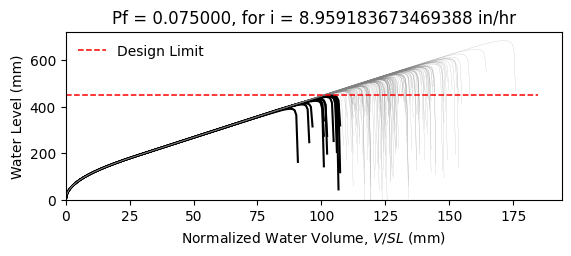

The data file committed next to this chart (first rows):
W14X22, L = 360.0 in, slope = 0.020833333333333332 in/in, dead load = 6.944444444444444e-05 kip/in…
zwlim AISC Appendix 2, zwlim DAMP, zwlim Proposed for ASCE 7, zwlim Neglect Ponding, dhnom Denver, dhnom New York, dhnom New Orleans, dh Denver, dh New York, dh New Orleans, dmax
15.16, 15.45, 13.32, 15.16, 0.6105, 0.6105, 0.6105, 2.859, 2.859, 2.859, 22.01, Safe, 
15.16, 15.45, 13.32, 15.16, 0.6105, 0.6105, 0.6105, 2.859, 2.859, 2.859, 19.21, Safe, 
15.16, 15.45, 13.32, 15.16, 0.6105, 0.6105, 0.6105, 2.859, 2.859, 2.859, 18.48, Safe, 
15.16, 15.45, 13.32, 15.16, 0.6105, 0.6105, 0.6105, 2.859, 2.859, 2.859, 21.72, Safe, 
15.16, 15.45, 13.32, 15.16, 0.6105, 0.6105, 0.6105, 2.859, 2.859, 2.859, 18.23, Safe, 
15.16, 15.45, 13.32, 15.16, 0.6105, 0.6105, 0.6105, 2.859, 2.859, 2.859, 26.89, Safe, 
15.16, 15.45, 13.32, 15.16, 0.6105, 0.6105, 0.6105, 2.859, 2.859, 2.859, 20.3, Safe, 
15.16, 15.45, 13.32, 15.16, 0.6105, 0.6105, 0.6105, 2.859, 2.859, 2.859, 18.4, Safe, 
15.16, 15.45, 13.32, 15.16, 0.6105, 0.6105, 0.6105, 2.859, 2.859, 2.859, 21.22, Safe, 
15.16, 15.45, 13.32, 15.16, 0.6105, 0.6105, 0.6105, 2.859, 2.859, 2.859, 19.94, Safe, 
15.16, 15.45, 13.32, 15.16, 0.6105, 0.6105, 0.6105, 2.859, 2.859, 2.859, 17.58, Fail, 
15.16, 15.45, 13.32, 15.16, 0.6105, 0.6105, 0.6105, 2.859, 2.859, 2.859, 16.97, Fail, 
15.16, 15.45, 13.32, 15.16, 0.6105, 0.6105, 0.6105, 2.859, 2.859, 2.859, 21.42, Safe, 
15.16, 15.45, 13.32, 15.16, 0.6105, 0.6105, 0.6105, 2.859, 2.859, 2.859, 18.82, Safe, 
15.16, 15.45, 13.32, 15.16, 0.6105, 0.6105, 0.6105, 2.859, 2.859, 2.859, 21.82, Safe, 
15.16, 15.45, 13.32, 15.16, 0.6105, 0.6105, 0.6105, 2.859, 2.859, 2.859, 19.81, Safe, 
15.16, 15.45, 13.32, 15.16, 0.6105, 0.6105, 0.6105, 2.859, 2.859, 2.859, 20.48, Safe, 
15.16, 15.45, 13.32, 15.16, 0.6105, 0.6105, 0.6105, 2.859, 2.859, 2.859, 22.41, Safe, 
15.16, 15.45, 13.32, 15.16, 0.6105, 0.6105, 0.6105, 2.859, 2.859, 2.859, 18.34, Safe, 
15.16, 15.45, 13.32, 15.16, 0.6105, 0.6105, 0.6105, 2.859, 2.859, 2.859, 19.28, Safe, 
15.16, 15.45, 13.32, 15.16, 0.6105, 0.6105, 0.6105, 2.859, 2.859, 2.859, 18.25, Safe, 
15.16, 15.45, 13.32, 15.16, 0.6105, 0.6105, 0.6105, 2.859, 2.859, 2.859, 21.65, Safe, 
15.16, 15.45, 13.32, 15.16, 0.6105, 0.6105, 0.6105, 2.859, 2.859, 2.859, 22.53, Safe, 
15.16, 15.45, 13.32, 15.16, 0.6105, 0.6105, 0.6105, 2.859, 2.859, 2.859, 20.05, Safe, 
15.16, 15.45, 13.32, 15.16, 0.6105, 0.6105, 0.6105, 2.859, 2.859, 2.859, 19.17, Safe, 
15.16, 15.45, 13.32, 15.16, 0.6105, 0.6105, 0.6105, 2.859, 2.859, 2.859, 16.9, Fail, 
15.16, 15.45, 13.32, 15.16, 0.6105, 0.6105, 0.6105, 2.859, 2.859, 2.859, 21.12, Safe, 
15.16, 15.45, 13.32, 15.16, 0.6105, 0.6105, 0.6105, 2.859, 2.859, 2.859, 20.81, Safe, 
15.16, 15.45, 13.32, 15.16, 0.6105, 0.6105, 0.6105, 2.859, 2.859, 2.859, 18.42, Safe, 
15.16, 15.45, 13.32, 15.16, 0.6105, 0.6105, 0.6105, 2.859, 2.859, 2.859, 23.26, Safe, 
15.16, 15.45, 13.32, 15.16, 0.6105, 0.6105, 0.6105, 2.859, 2.859, 2.859, 20.42, Safe, 
15.16, 15.45, 13.32, 15.16, 0.6105, 0.6105, 0.6105, 2.859, 2.859, 2.859, 21.15, Safe, 
15.16, 15.45, 13.32, 15.16, 0.6105, 0.6105, 0.6105, 2.859, 2.859, 2.859, 18.98, Safe, 
15.16, 15.45, 13.32, 15.16, 0.6105, 0.6105, 0.6105, 2.859, 2.859, 2.859, 22.57, Safe, 
15.16, 15.45, 13.32, 15.16, 0.6105, 0.6105, 0.6105, 2.859, 2.859, 2.859, 21.47, Safe, 
15.16, 15.45, 13.32, 15.16, 0.6105, 0.6105, 0.6105, 2.859, 2.859, 2.859, 18.36, Safe, 
15.16, 15.45, 13.32, 15.16, 0.6105, 0.6105, 0.6105, 2.859, 2.859, 2.859, 20.78, Safe, 
15.16, 15.45, 13.32, 15.16, 0.6105, 0.6105, 0.6105, 2.859, 2.859, 2.859, 21.13, Safe, 
15.16, 15.45, 13.32, 15.16, 0.6105, 0.6105, 0.6105, 2.859, 2.859, 2.859, 22.01, Safe, 
15.16, 15.45, 13.32, 15.16, 0.6105, 0.6105, 0.6105, 2.859, 2.859, 2.859, 17.77, Safe, 
15.16, 15.45, 13.32, 15.16, 0.6105, 0.6105, 0.6105, 2.859, 2.859, 2.859, 22.49, Safe, 
15.16, 15.45, 13.32, 15.16, 0.6105, 0.6105, 0.6105, 2.859, 2.859, 2.859, 19, Safe, 
15.16, 15.45, 13.32, 15.16, 0.6105, 0.6105, 0.6105, 2.859, 2.859, 2.859, 19.95, Safe, 
15.16, 15.45, 13.32, 15.16, 0.6105, 0.6105, 0.6105, 2.859, 2.859, 2.859, 19.46, Safe, 
15.16, 15.45, 13.32, 15.16, 0.6105, 0.6105, 0.6105, 2.859, 2.859, 2.859, 22.22, Safe, 
15.16, 15.45, 13.32, 15.16, 0.6105, 0.6105, 0.6105, 2.859, 2.859, 2.859, 17.37, Fail, 
15.16, 15.45, 13.32, 15.16, 0.6105, 0.6105, 0.6105, 2.859, 2.859, 2.859, 20.29, Safe, 
15.16, 15.45, 13.32, 15.16, 0.6105, 0.6105, 0.6105, 2.859, 2.859, 2.859, 18.98, Safe, 
15.16, 15.45, 13.32, 15.16, 0.6105, 0.6105, 0.6105, 2.859, 2.859, 2.859, 20.34, Safe, 
15.16, 15.45, 13.32, 15.16, 0.6105, 0.6105, 0.6105, 2.859, 2.859, 2.859, 18.54, Safe, 
15.16, 15.45, 13.32, 15.16, 0.6105, 0.6105, 0.6105, 2.859, 2.859, 2.859, 21.68, Safe, 
15.16, 15.45, 13.32, 15.16, 0.6105, 0.6105, 0.6105, 2.859, 2.859, 2.859, 16.28, Fail, 
15.16, 15.45, 13.32, 15.16, 0.6105, 0.6105, 0.6105, 2.859, 2.859, 2.859, 20.4, Safe, 
15.16, 15.45, 13.32, 15.16, 0.6105, 0.6105, 0.6105, 2.859, 2.859, 2.859, 18.97, Safe, 
15.16, 15.45, 13.32, 15.16, 0.6105, 0.6105, 0.6105, 2.859, 2.859, 2.859, 23.13, Safe, 
15.16, 15.45, 13.32, 15.16, 0.6105, 0.6105, 0.6105, 2.859, 2.859, 2.859, 18.86, Safe, 
15.16, 15.45, 13.32, 15.16, 0.6105, 0.6105, 0.6105, 2.859, 2.859, 2.859, 19.95, Safe, 
15.16, 15.45, 13.32, 15.16, 0.6105, 0.6105, 0.6105, 2.859, 2.859, 2.859, 18.83, Safe, 
15.16, 15.45, 13.32, 15.16, 0.6105, 0.6105, 0.6105, 2.859, 2.859, 2.859, 17.05, Fail, 
... 142 more rows
